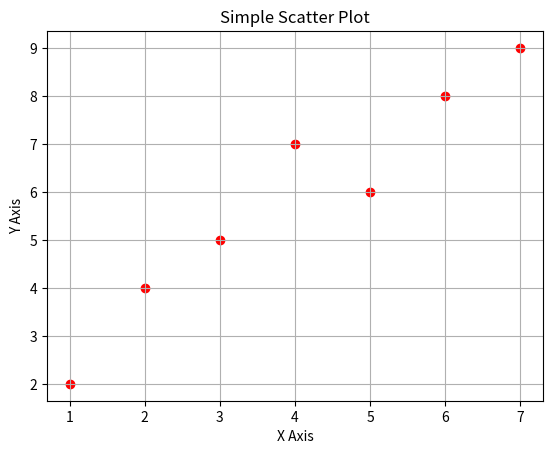

Reproduce this figure in Python.
import matplotlib.pyplot as plt

# Data
x = [1, 2, 3, 4, 5, 6, 7]
y = [2, 4, 5, 7, 6, 8, 9]

# Plot
plt.scatter(x, y, color='red', marker='o')
plt.title('Simple Scatter Plot')
plt.xlabel('X Axis')
plt.ylabel('Y Axis')
plt.grid(True)
plt.show()
